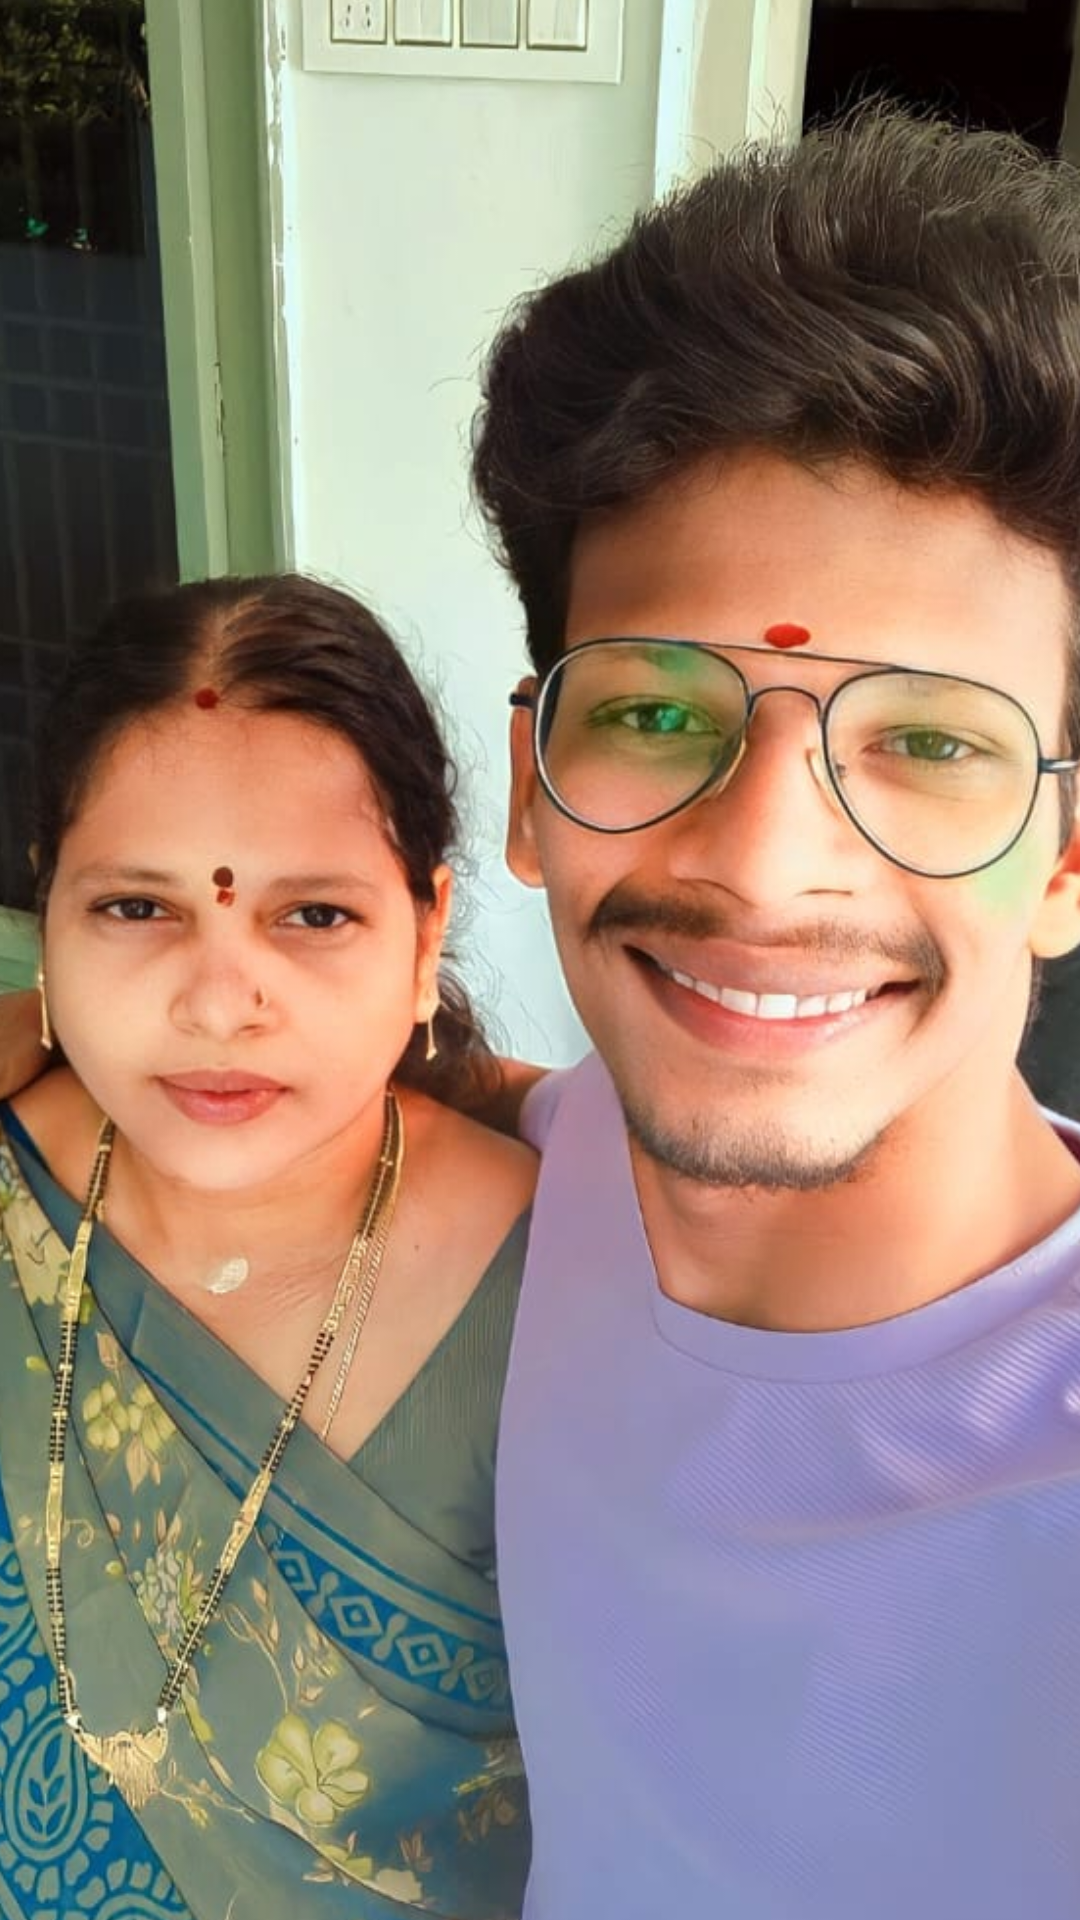

Here is an Android app screen rendered from its layout file. Give the layout XML and the strings, colors and styles it references.
<!-- AndroidManifest.xml: application theme Theme.ImageTask2 -->
<!-- res/layout/activity_main2.xml -->
<?xml version="1.0" encoding="utf-8"?>
<androidx.constraintlayout.widget.ConstraintLayout xmlns:android="http://schemas.android.com/apk/res/android"
    xmlns:app="http://schemas.android.com/apk/res-auto"
    xmlns:tools="http://schemas.android.com/tools"
    android:layout_width="match_parent"
    android:layout_height="match_parent"
    tools:context=".MainActivity2">

    <ImageView
        android:id="@+id/imageView"
        android:layout_width="470dp"
        android:layout_height="856dp"
        app:layout_constraintBottom_toBottomOf="parent"
        app:layout_constraintEnd_toEndOf="parent"
        app:layout_constraintHorizontal_bias="0.518"
        app:layout_constraintStart_toStartOf="parent"
        app:layout_constraintTop_toTopOf="parent"
        app:layout_constraintVertical_bias="0.4"
        app:srcCompat="@drawable/amma" />
</androidx.constraintlayout.widget.ConstraintLayout>
<!-- resources referenced by this layout -->
<resources>
  <!-- drawable amma: jpg bitmap (drawable, 118766 bytes) -->
  <style name="Theme.ImageTask2" parent="Base.Theme.ImageTask2" />
  <style name="Base.Theme.ImageTask2" parent="Theme.AppCompat.DayNight.NoActionBar">
          
          
      </style>
</resources>
